The GitHub repository vijay-xd/Fruit-Ripeness-Detection contains a labelled image folder "dataset" with 4 categories: overripe, ripe, rotten, unripe. Examples follow, each with its label.

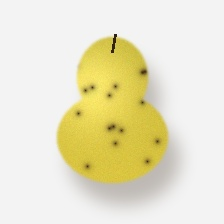
Label: ripe

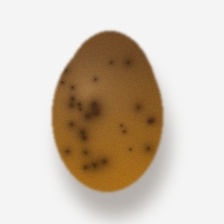
Label: overripe

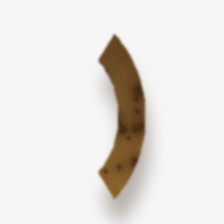
Label: overripe

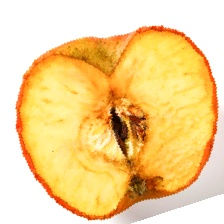
Label: rotten

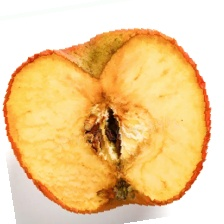
Label: rotten

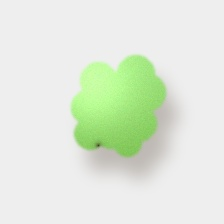
Label: unripe
